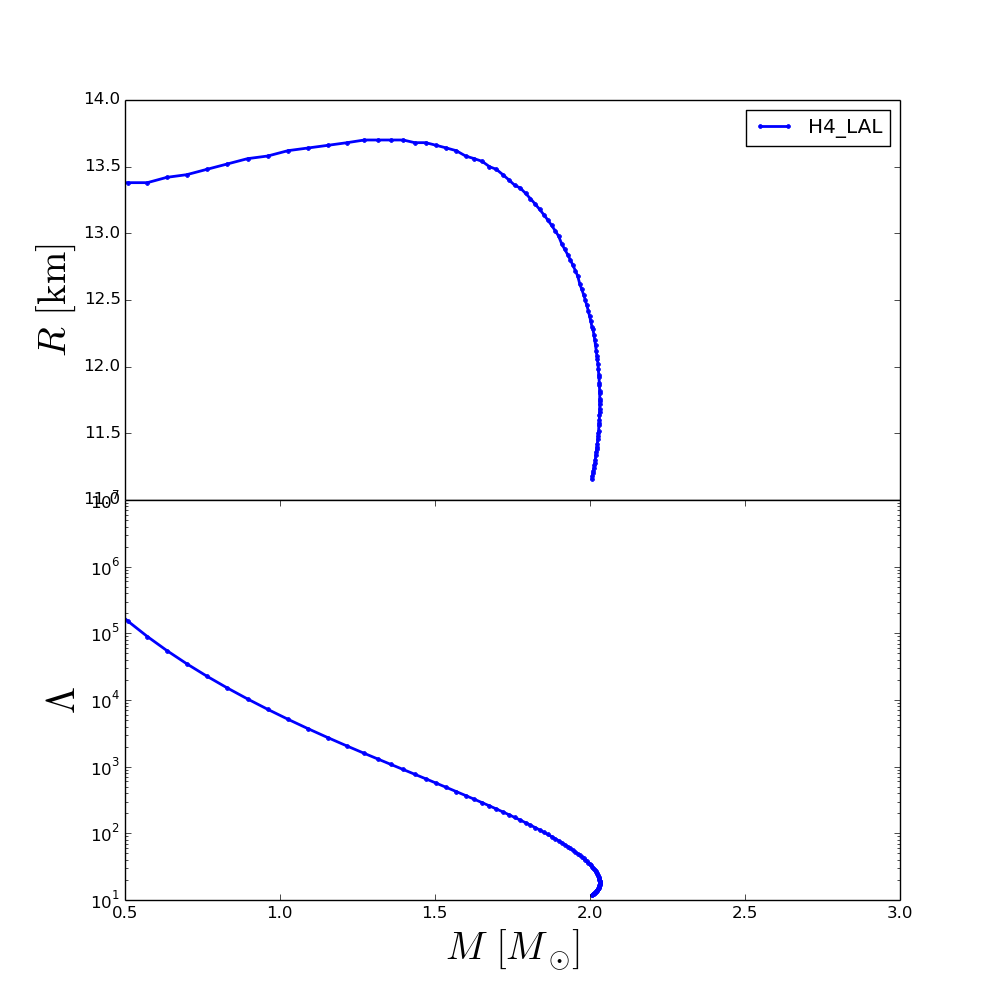

Values plotted in this chart, from the file beside it:
rhoc, R, M, Lambda
2.240000000000000000e+14, 1.376003119999994517e+01, 2.817812477505136637e-01, 2.018102507409880403e+06
2.422274747474748125e+14, 1.354003229999994673e+01, 3.355558577629748074e-01, 9.582897910640985938e+05
2.604549494949495938e+14, 1.342003289999994742e+01, 3.917523961500172791e-01, 4.896765925913311075e+05
2.786824242424243750e+14, 1.338003309999994705e+01, 4.500498362505988559e-01, 2.655000590041939868e+05
2.969098989898991875e+14, 1.338003309999994705e+01, 5.102839388267043086e-01, 1.510616987493318738e+05
3.151373737373740000e+14, 1.338003309999994705e+01, 5.720819628893007991e-01, 8.959355737060314277e+04
3.333648484848487500e+14, 1.342003289999994742e+01, 6.352367988002882715e-01, 5.503351354585199442e+04
3.515923232323235625e+14, 1.344003279999994760e+01, 6.993784674186468431e-01, 3.488865146617235587e+04
3.698197979797983750e+14, 1.348003259999994619e+01, 7.642970263689178312e-01, 2.273267470693060750e+04
3.880472727272731875e+14, 1.352003239999994655e+01, 8.296363927915380021e-01, 1.518675706994344728e+04
4.062747474747480000e+14, 1.356003219999994691e+01, 8.951872553090947093e-01, 1.037499720107912071e+04
4.245022222222227500e+14, 1.358003209999994532e+01, 9.606242924333568967e-01, 7.234912778190271638e+03
4.427296969696975625e+14, 1.362003189999994568e+01, 1.025738699751098881e+00, 5.140556121434937268e+03
4.609571717171723750e+14, 1.364003179999994586e+01, 1.090257730313313411e+00, 3.716677167072072734e+03
4.791846464646471250e+14, 1.366003169999994604e+01, 1.153982156769959300e+00, 2.730669899441467805e+03
4.974121212121219375e+14, 1.368003159999994622e+01, 1.216672206058951211e+00, 2.036736169538792637e+03
5.156395959595967500e+14, 1.370003149999994640e+01, 1.272182694143219273e+00, 1.582039996470351298e+03
5.338670707070715625e+14, 1.370003149999994640e+01, 1.316798356458114272e+00, 1.296051602142884349e+03
5.520945454545463750e+14, 1.370003149999994640e+01, 1.358192185526627016e+00, 1.078613191618527480e+03
5.703220202020211250e+14, 1.370003149999994640e+01, 1.397316519891140585e+00, 9.074167901332241399e+02
5.885494949494960000e+14, 1.368003159999994622e+01, 1.434561572780061800e+00, 7.697389663555128436e+02
6.067769696969707500e+14, 1.368003159999994622e+01, 1.470152437092742126e+00, 6.575123966119886063e+02
6.250044444444455000e+14, 1.366003169999994604e+01, 1.504254571853159694e+00, 5.650647203745329534e+02
6.432319191919202500e+14, 1.364003179999994586e+01, 1.536968170646829446e+00, 4.880195933402902142e+02
6.614593939393951250e+14, 1.362003189999994568e+01, 1.568386463038939471e+00, 4.235540542604938423e+02
6.796868686868700000e+14, 1.358003209999994532e+01, 1.598582922296830411e+00, 3.692027733876667526e+02
6.979143434343447500e+14, 1.356003219999994691e+01, 1.626645025679613221e+00, 3.245546619636079413e+02
7.161418181818195000e+14, 1.354003229999994673e+01, 1.652023406314481413e+00, 2.884624216567884787e+02
7.343692929292942500e+14, 1.350003249999994637e+01, 1.675687158433480706e+00, 2.580779068463744466e+02
7.525967676767691250e+14, 1.348003259999994619e+01, 1.697919514365551663e+00, 2.320644097951457354e+02
7.708242424242438750e+14, 1.344003279999994760e+01, 1.718884596106561746e+00, 2.096009168131224953e+02
7.890517171717187500e+14, 1.340003299999994724e+01, 1.738690179680220993e+00, 1.900428446553798096e+02
8.072791919191935000e+14, 1.336003319999994687e+01, 1.757428482120575675e+00, 1.729004791218583534e+02
8.255066666666682500e+14, 1.334003329999994669e+01, 1.775174729660841333e+00, 1.578121365877949813e+02
8.437341414141431250e+14, 1.330003349999994811e+01, 1.791991825564627661e+00, 1.444624292728633748e+02
8.619616161616178750e+14, 1.326003369999994774e+01, 1.807930618472539663e+00, 1.325919325408692657e+02
8.801890909090927500e+14, 1.322003389999994738e+01, 1.823038960050818336e+00, 1.220144703896762621e+02
8.984165656565675000e+14, 1.318003409999994879e+01, 1.837365975484886116e+00, 1.125478932590367691e+02
9.166440404040422500e+14, 1.314003429999994843e+01, 1.850949367430003045e+00, 1.040508009787484411e+02
9.348715151515171250e+14, 1.310003449999994807e+01, 1.863825646593304297e+00, 9.640082059240332057e+01
9.530989898989918750e+14, 1.306003469999994770e+01, 1.876027335130211027e+00, 8.949491947532041536e+01
9.713264646464666250e+14, 1.302003489999994912e+01, 1.887585983961110436e+00, 8.324962120708062230e+01
9.895539393939415000e+14, 1.298003509999994876e+01, 1.898540211681082113e+00, 7.758574501378373611e+01
1.007781414141416250e+15, 1.292003539999994999e+01, 1.908903737278948798e+00, 7.242988987052497407e+01
1.026008888888891000e+15, 1.288003559999994962e+01, 1.918711535451814720e+00, 6.773667397758291031e+01
1.044236363636365875e+15, 1.284003579999994926e+01, 1.927983237646844428e+00, 6.345287892138341590e+01
1.062463838383840625e+15, 1.280003599999994890e+01, 1.936747845240533117e+00, 5.953868989745531337e+01
1.080691313131315500e+15, 1.276003619999995031e+01, 1.945020255030962542e+00, 5.595177831562305926e+01
1.098918787878790250e+15, 1.272003639999994995e+01, 1.952824810794095312e+00, 5.265057807911222199e+01
1.117146262626265000e+15, 1.268003659999994959e+01, 1.960181980677368818e+00, 4.962440027349592953e+01
1.135373737373740000e+15, 1.262003689999995082e+01, 1.967109556825189509e+00, 4.683596842991702403e+01
1.153601212121214500e+15, 1.258003709999995046e+01, 1.973501462715367971e+00, 4.431612128610460388e+01
1.171828686868689500e+15, 1.254003729999995009e+01, 1.979336228916972251e+00, 4.204513448755146499e+01
1.190056161616164250e+15, 1.250003749999995151e+01, 1.984724197213854069e+00, 3.997345563774759114e+01
1.208283636363639000e+15, 1.246003769999995114e+01, 1.989713052031399698e+00, 3.807089789764584964e+01
1.226511111111114000e+15, 1.242003789999995078e+01, 1.994325035955985204e+00, 3.631111735449658084e+01
1.244738585858588500e+15, 1.238003809999995219e+01, 1.998587631201783399e+00, 3.468503946974021090e+01
1.262966060606063500e+15, 1.234003829999995183e+01, 2.002521861709237516e+00, 3.317673652941377327e+01
1.281193535353538250e+15, 1.230003849999995147e+01, 2.006141260093451617e+00, 3.177156132583242254e+01
1.299421010101013000e+15, 1.228003859999995129e+01, 2.009462700639067290e+00, 3.046431653125495487e+01
... 40 more rows
